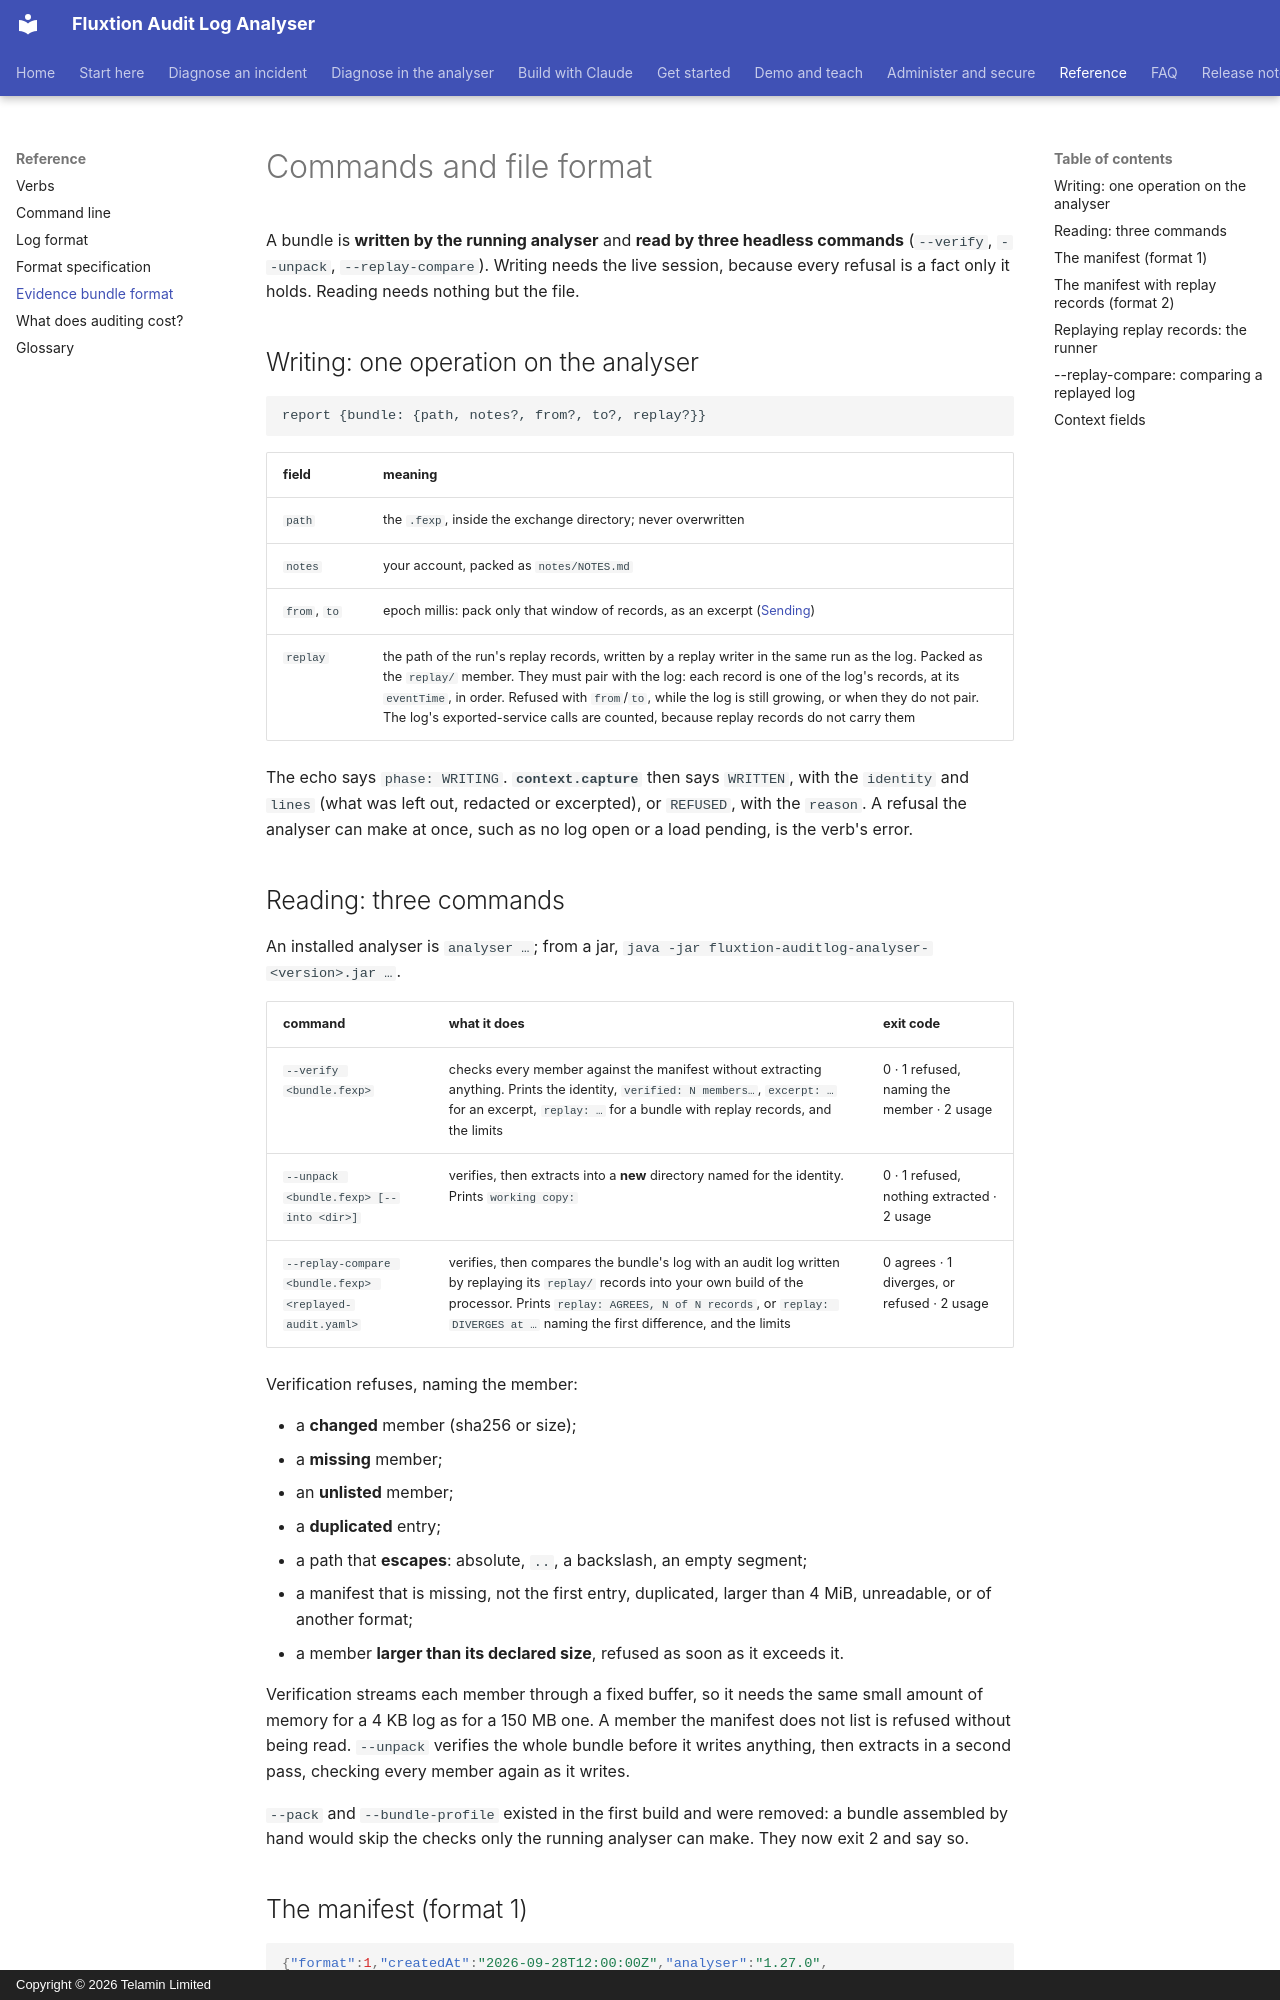

repository: telaminai/fluxtionauditlog-analyser · page: evidence-bundles/reference/index.html · generator: mkdocs · copyright: Copyright © 2026 Telamin Limited

# Commands and file format

A bundle is **written by the running analyser** and **read by three headless commands** (`--verify`, `--unpack`, `--replay-compare`). Writing needs the live
session, because every refusal is a fact only it holds. Reading needs nothing but the file.

## Writing: one operation on the analyser

```
report {bundle: {path, notes?, from?, to?, replay?}}
```

| field | meaning |
|---|---|
| `path` | the `.fexp`, inside the exchange directory; never overwritten |
| `notes` | your account, packed as `notes/NOTES.md` |
| `from`, `to` | epoch millis: pack only that window of records, as an excerpt ([Sending](sending.md#an-excerpt-only-the-part-that-matters)) |
| `replay` | the path of the run's replay records, written by a replay writer in the same run as the log. Packed as the `replay/` member. They must pair with the log: each record is one of the log's records, at its `eventTime`, in order. Refused with `from`/`to`, while the log is still growing, or when they do not pair. The log's exported-service calls are counted, because replay records do not carry them |

The echo says `phase: WRITING`. **`context.capture`** then says `WRITTEN`, with the `identity` and `lines` (what
was left out, redacted or excerpted), or `REFUSED`, with the `reason`. A refusal the analyser can make at once, such
as no log open or a load pending, is the verb's error.

## Reading: three commands

An installed analyser is `analyser …`; from a jar, `java -jar fluxtion-auditlog-analyser-<version>.jar …`.

| command | what it does | exit code |
|---|---|---|
| `--verify <bundle.fexp>` | checks every member against the manifest without extracting anything. Prints the identity, `verified: N members…`, `excerpt: …` for an excerpt, `replay: …` for a bundle with replay records, and the limits | 0 · 1 refused, naming the member · 2 usage |
| `--unpack <bundle.fexp> [--into <dir>]` | verifies, then extracts into a **new** directory named for the identity. Prints `working copy:` | 0 · 1 refused, nothing extracted · 2 usage |
| `--replay-compare <bundle.fexp> <replayed-audit.yaml>` | verifies, then compares the bundle's log with an audit log written by replaying its `replay/` records into your own build of the processor. Prints `replay: AGREES, N of N records`, or `replay: DIVERGES at …` naming the first difference, and the limits | 0 agrees · 1 diverges, or refused · 2 usage |

Verification refuses, naming the member:

- a **changed** member (sha256 or size);
- a **missing** member;
- an **unlisted** member;
- a **duplicated** entry;
- a path that **escapes**: absolute, `..`, a backslash, an empty segment;
- a manifest that is missing, not the first entry, duplicated, larger than 4 MiB, unreadable, or of another format;
- a member **larger than its declared size**, refused as soon as it exceeds it.

Verification streams each member through a fixed buffer, so it needs the same small amount of memory for a 4 KB
log as for a 150 MB one. A member the manifest does not list is refused without being read. `--unpack` verifies the
whole bundle before it writes anything, then extracts in a second pass, checking every member again as it writes.

`--pack` and `--bundle-profile` existed in the first build and were removed: a bundle assembled by hand would skip
the checks only the running analyser can make. They now exit 2 and say so.
